9-way image classification set "dataset1" from GitHub (billjcapps/VRScavengerHunt); label vocabulary: DC Comics, Doctor Who, Firefly, lotr, shelf, Spider-Man, Star Wars, table, weapon.

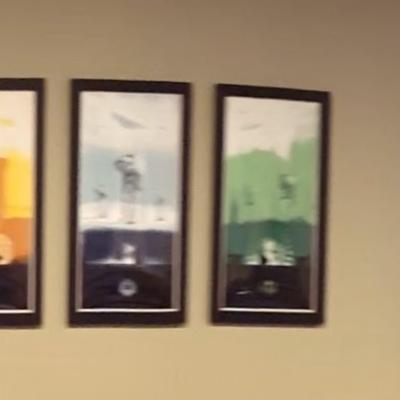
Label: Star Wars

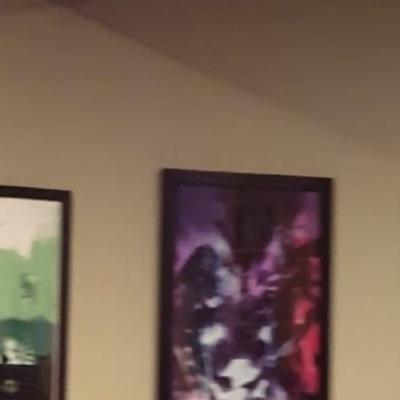
Label: DC Comics

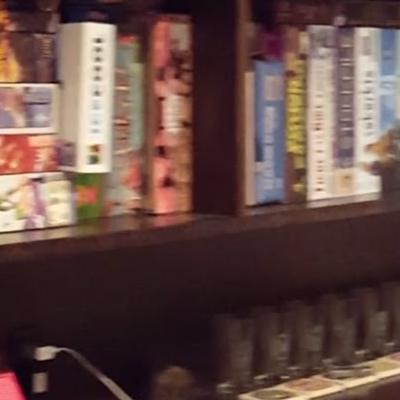
Label: shelf

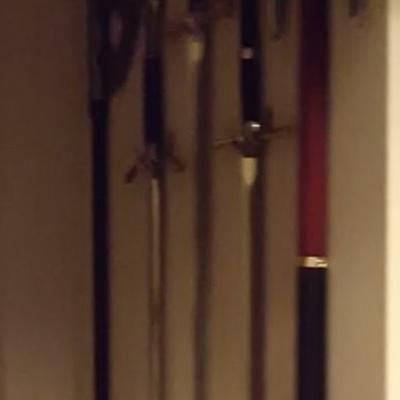
Label: weapon

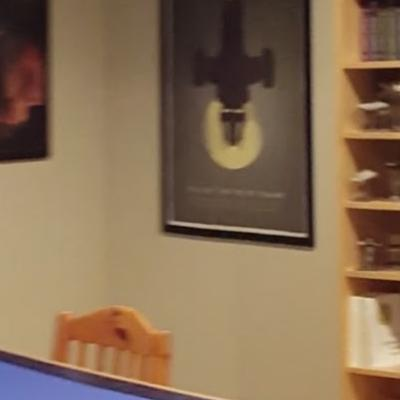
Label: Firefly

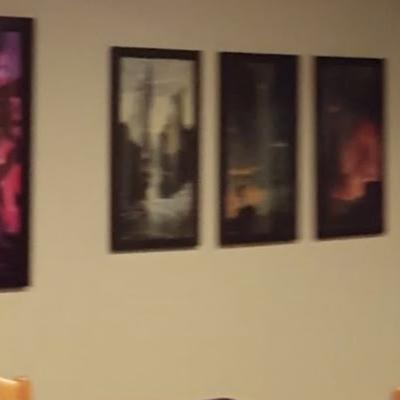
Label: lotr
